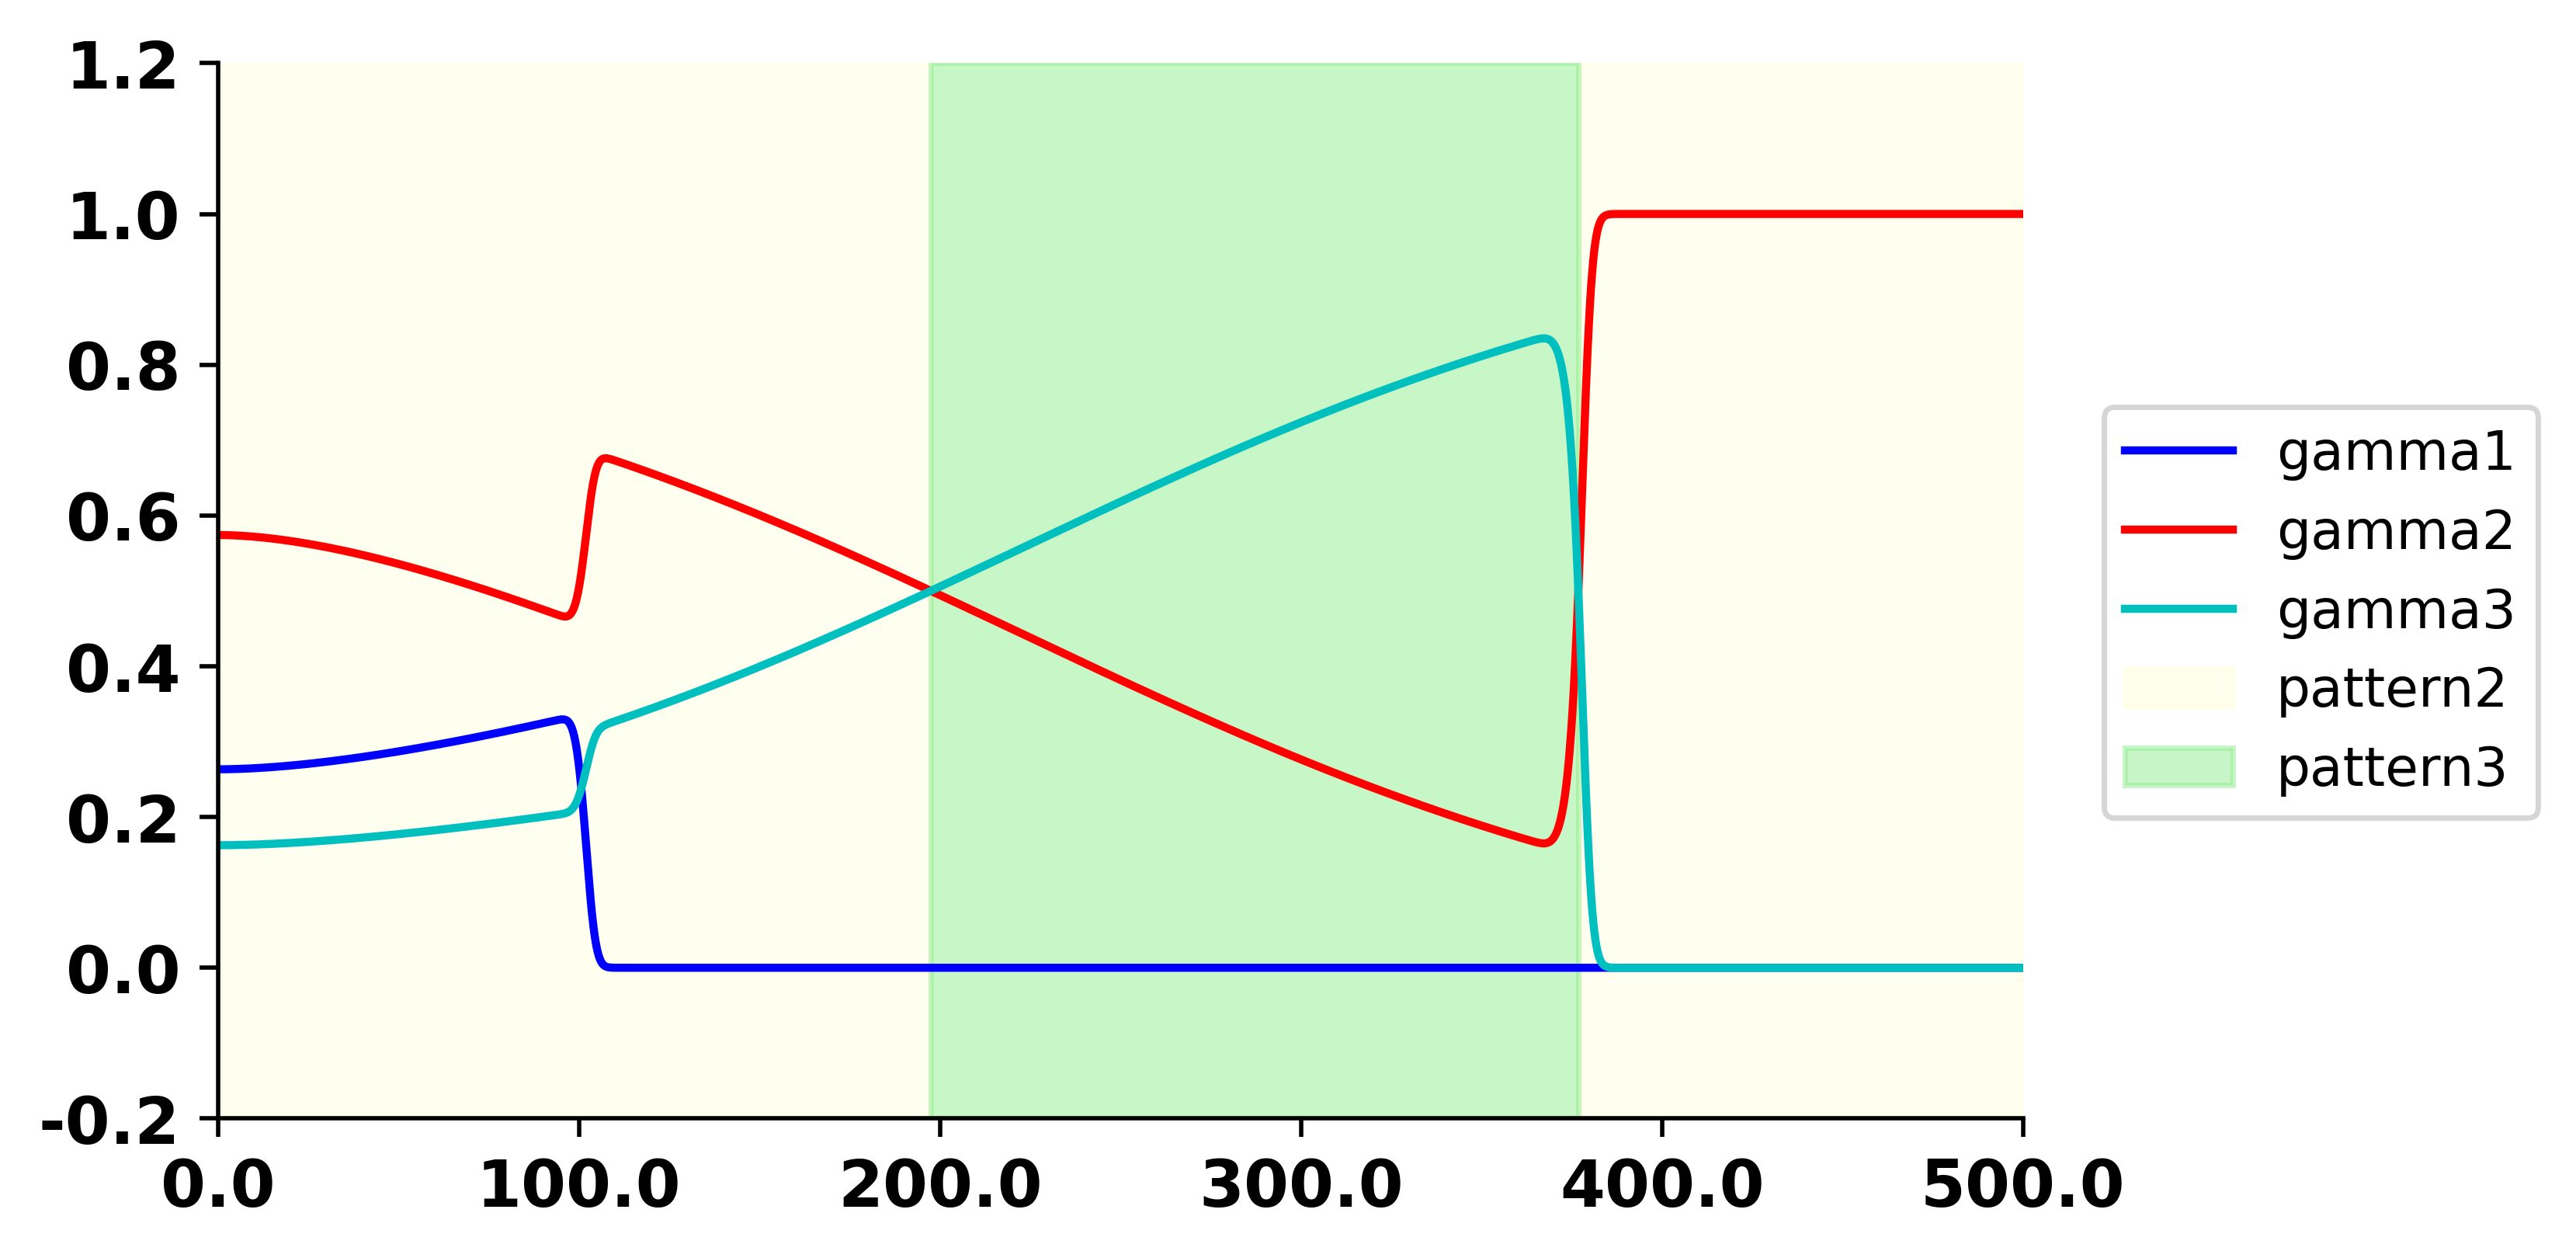

Source data for this figure (header and first rows):
0, 1, 2
0.2633, 0.5741, 0.1626
0.2633, 0.5741, 0.1626
0.2633, 0.5741, 0.1626
0.2633, 0.5741, 0.1626
0.2633, 0.5741, 0.1626
0.2633, 0.5741, 0.1626
0.2633, 0.5741, 0.1626
0.2633, 0.5741, 0.1626
0.2633, 0.5741, 0.1626
0.2633, 0.5741, 0.1626
0.2633, 0.5741, 0.1626
0.2633, 0.5741, 0.1626
0.2633, 0.5741, 0.1626
0.2633, 0.5741, 0.1626
0.2633, 0.5741, 0.1626
0.2633, 0.574, 0.1626
0.2634, 0.574, 0.1626
0.2634, 0.574, 0.1626
0.2634, 0.574, 0.1626
0.2634, 0.574, 0.1626
0.2634, 0.574, 0.1626
0.2634, 0.574, 0.1626
0.2634, 0.574, 0.1626
0.2634, 0.574, 0.1626
0.2634, 0.574, 0.1626
0.2634, 0.5739, 0.1626
0.2634, 0.5739, 0.1627
0.2634, 0.5739, 0.1627
0.2634, 0.5739, 0.1627
0.2634, 0.5739, 0.1627
0.2635, 0.5739, 0.1627
0.2635, 0.5739, 0.1627
0.2635, 0.5738, 0.1627
0.2635, 0.5738, 0.1627
0.2635, 0.5738, 0.1627
0.2635, 0.5738, 0.1627
0.2635, 0.5738, 0.1627
0.2635, 0.5738, 0.1627
0.2635, 0.5737, 0.1627
0.2636, 0.5737, 0.1627
0.2636, 0.5737, 0.1627
0.2636, 0.5737, 0.1627
0.2636, 0.5737, 0.1628
0.2636, 0.5736, 0.1628
0.2636, 0.5736, 0.1628
0.2636, 0.5736, 0.1628
0.2636, 0.5736, 0.1628
0.2637, 0.5736, 0.1628
0.2637, 0.5735, 0.1628
0.2637, 0.5735, 0.1628
0.2637, 0.5735, 0.1628
0.2637, 0.5735, 0.1628
0.2637, 0.5734, 0.1628
0.2637, 0.5734, 0.1628
0.2638, 0.5734, 0.1629
0.2638, 0.5734, 0.1629
0.2638, 0.5733, 0.1629
0.2638, 0.5733, 0.1629
0.2638, 0.5733, 0.1629
0.2638, 0.5733, 0.1629
... 4,940 more rows
